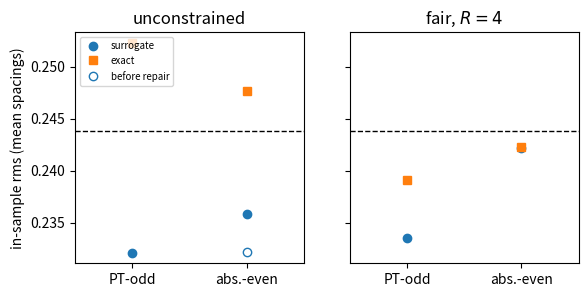

This figure's Python source:
import numpy as np, matplotlib; matplotlib.use('Agg'); import matplotlib.pyplot as plt
fig, axs = plt.subplots(1, 2, figsize=(6.5,3), sharey=True)
ax = axs[0]
ax.plot([0], [0.2321], 'o', color='C0', label='surrogate')
ax.plot([0], [0.2523], 's', color='C1', label='exact')
ax.plot([1], [0.2358], 'o', color='C0')
ax.plot([1], [0.2322], 'o', mfc='none', color='C0', label='before repair')
ax.plot([1], [0.2477], 's', color='C1')
ax.set_title('unconstrained')
axs[1].plot([0, 1], [0.2335, 0.2422], 'o', color='C0')
axs[1].plot([0, 1], [0.2391, 0.2423], 's', color='C1')
axs[1].set_title('fair, $R=4$')
for a in axs:
    a.axhline(0.2438, ls='--', color='k', lw=1)
    a.set_xticks([0, 1]); a.set_xticklabels(['PT-odd', 'abs.-even'])
    a.set_xlim(-0.5, 1.5)
axs[0].set_ylabel('in-sample rms (mean spacings)')
axs[0].legend(fontsize=7, loc='upper left')
plt.savefig('paper-spurious-floor_floors.pdf', bbox_inches='tight')
